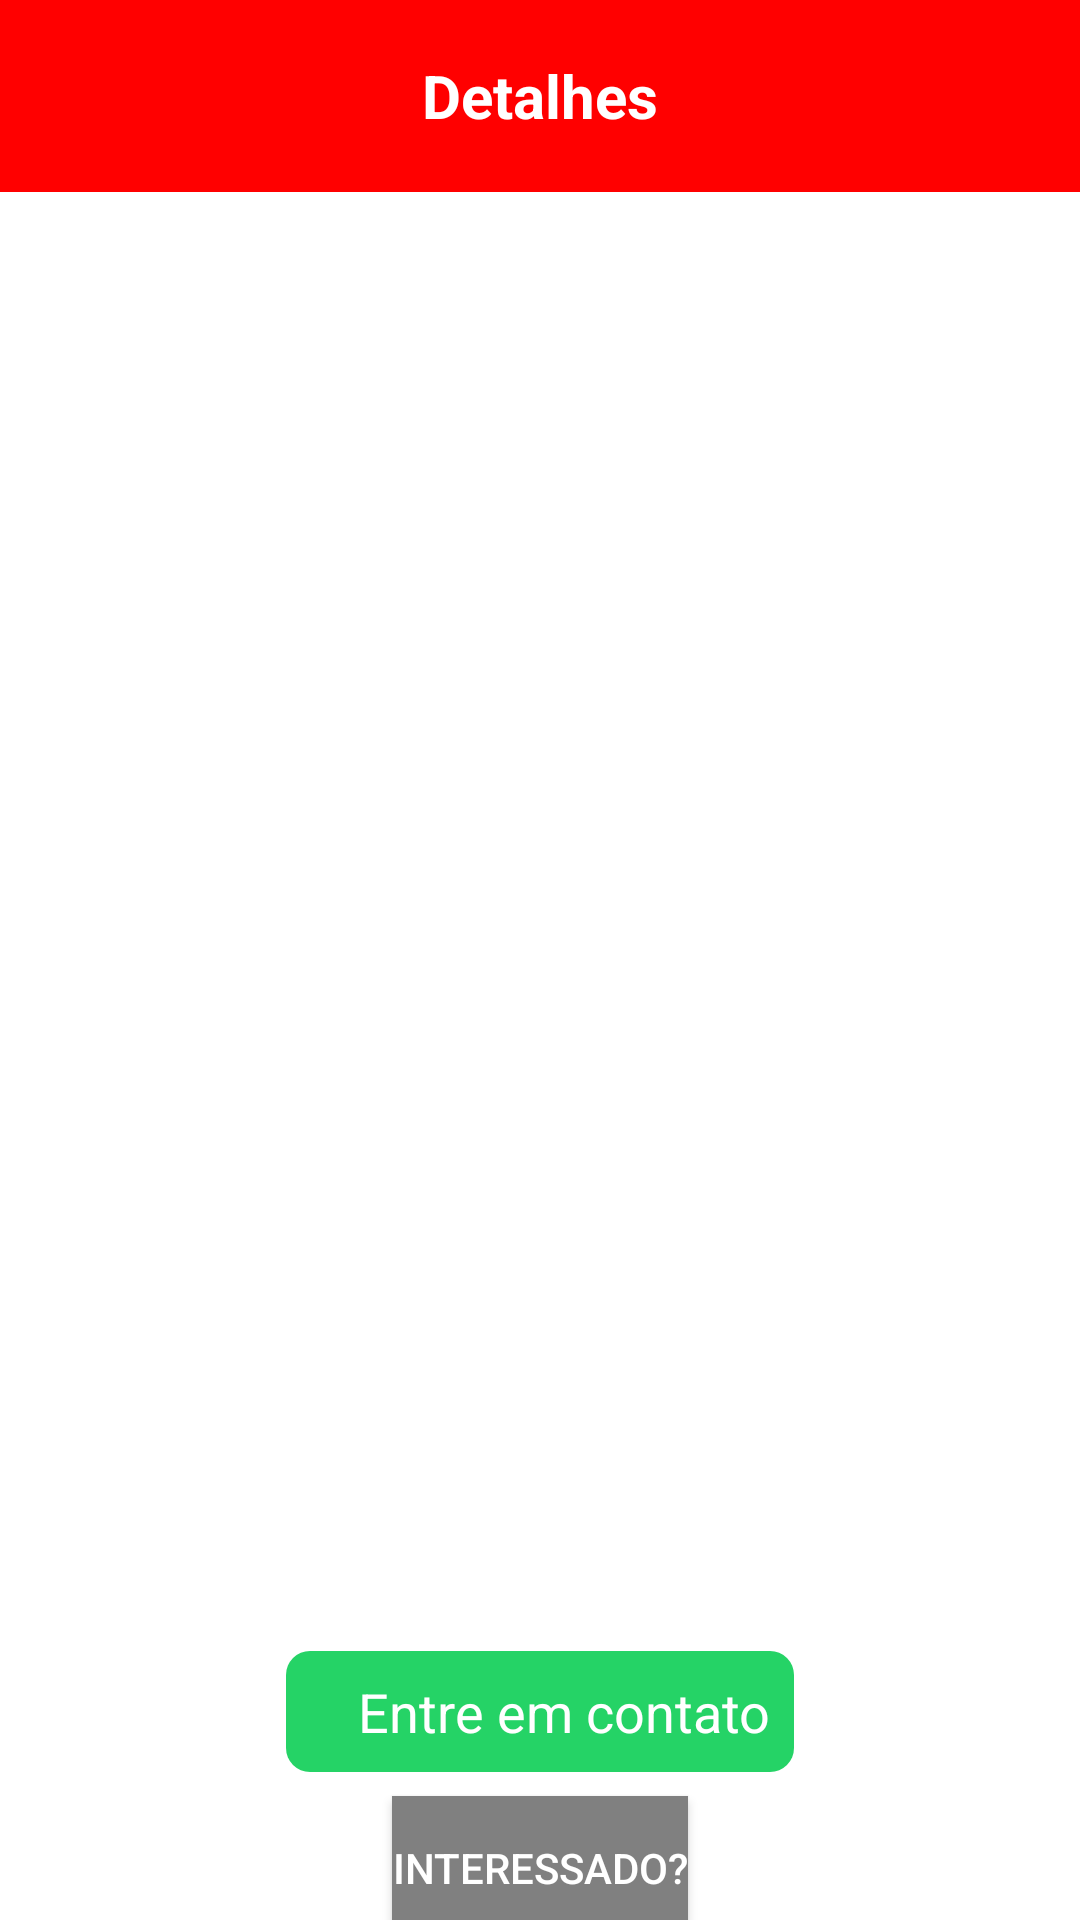

Produce the Android XML layout that renders to this screen, including the resource entries it uses.
<!-- AndroidManifest.xml: application theme Theme.FMVeiculos -->
<!-- res/layout/activity_car_details_client.xml -->
<?xml version="1.0" encoding="utf-8"?>
<androidx.coordinatorlayout.widget.CoordinatorLayout xmlns:android="http://schemas.android.com/apk/res/android"
    android:layout_width="match_parent"
    android:layout_height="match_parent"
    android:background="@android:color/white"
    xmlns:tools="http://schemas.android.com/tools"
    xmlns:app="http://schemas.android.com/apk/res-auto">

    
    <com.google.android.material.appbar.AppBarLayout
        android:layout_width="match_parent"
        android:layout_height="wrap_content">

        <androidx.appcompat.widget.Toolbar
            android:id="@+id/toolbar"
            android:layout_width="match_parent"
            android:layout_height="?attr/actionBarSize"
            android:background="@color/colorAccent"
            android:elevation="4dp"
            android:theme="@style/ThemeOverlay.AppCompat.ActionBar"
            app:navigationIcon="@drawable/ic_back_24">

            <TextView
                android:id="@+id/toolbar_title"
                android:layout_width="wrap_content"
                android:layout_height="wrap_content"
                android:text="Detalhes"
                android:textColor="@android:color/white"
                android:textSize="20sp"
                android:textStyle="bold"
                android:layout_gravity="center" />

        </androidx.appcompat.widget.Toolbar>

    </com.google.android.material.appbar.AppBarLayout>

    
    <androidx.core.widget.NestedScrollView
        android:layout_width="match_parent"
        android:layout_height="match_parent"
        android:fillViewport="true"
        app:layout_behavior="@string/appbar_scrolling_view_behavior">

        <LinearLayout
            android:layout_width="match_parent"
            android:layout_height="wrap_content"
            android:orientation="vertical"
            android:paddingTop="?attr/actionBarSize"
            tools:context=".ui.view.dealership.CarDetailsClientActivity">

            
            <TextView
                android:id="@+id/carNameTextView"
                android:layout_width="wrap_content"
                android:layout_height="wrap_content"
                android:layout_gravity="center"
                android:layout_marginTop="8dp"
                android:textColor="@android:color/black"
                android:textSize="40sp"
                android:textStyle="bold" />

            <ImageView
                android:id="@+id/carImageView"
                android:layout_width="match_parent"
                android:layout_height="200dp"
                android:layout_margin="16dp"
                android:adjustViewBounds="true"
                android:scaleType="centerInside" />

            <LinearLayout
                android:layout_width="wrap_content"
                android:layout_height="wrap_content"
                android:layout_gravity="center_horizontal"
                android:layout_marginTop="8dp"
                android:orientation="horizontal">

                <TextView
                    android:id="@+id/carCategoryTextView"
                    android:layout_width="wrap_content"
                    android:layout_height="wrap_content"
                    android:textColor="@android:color/black"
                    android:textSize="20sp" />

                <TextView
                    android:id="@+id/carBrandTextView"
                    android:layout_width="wrap_content"
                    android:layout_height="wrap_content"
                    android:layout_marginStart="16dp"
                    android:textColor="@android:color/black"
                    android:textSize="20sp" />
            </LinearLayout>

            <LinearLayout
                android:layout_width="wrap_content"
                android:layout_height="wrap_content"
                android:layout_gravity="center_horizontal"
                android:layout_marginTop="8dp"
                android:orientation="horizontal">

                <TextView
                    android:id="@+id/carQuantityTextView"
                    android:layout_width="wrap_content"
                    android:layout_height="wrap_content"
                    android:textColor="@android:color/black"
                    android:textSize="20sp" />

                <TextView
                    android:id="@+id/carPriceTextView"
                    android:layout_width="wrap_content"
                    android:layout_height="wrap_content"
                    android:layout_marginStart="16dp"
                    android:textColor="@android:color/black"
                    android:textSize="20sp" />
            </LinearLayout>

            <TextView
                android:id="@+id/carDescriptionTextView"
                android:layout_width="wrap_content"
                android:layout_height="wrap_content"
                android:layout_margin="16dp"
                android:layout_marginTop="8dp"
                android:gravity="center_horizontal"
                android:justificationMode="inter_word"
                android:textColor="@android:color/black"
                android:textSize="20sp" />

            <LinearLayout
                android:id="@+id/whatsappLayout"
                android:layout_width="wrap_content"
                android:layout_height="wrap_content"
                android:layout_gravity="center_horizontal"
                android:background="@drawable/whatsapp_button_background"
                android:orientation="horizontal"
                android:padding="8dp">

                <ImageView
                    android:id="@+id/whatsappIcon"
                    android:layout_width="wrap_content"
                    android:layout_height="wrap_content"
                    android:src="@drawable/ic_whatsapp" />

                <TextView
                    android:id="@+id/whatsappText"
                    android:layout_width="wrap_content"
                    android:layout_height="wrap_content"
                    android:layout_gravity="center_vertical"
                    android:layout_marginStart="16dp"
                    android:text="Entre em contato"
                    android:textColor="@android:color/white"
                    android:textSize="18sp" />

            </LinearLayout>

            <Button
                android:id="@+id/interestButton"
                android:layout_width="wrap_content"
                android:layout_height="wrap_content"
                android:layout_gravity="center_horizontal"
                android:text="Interessado?"
                android:background="@color/colorPrimary"
                android:textColor="#FFFFFF"
                android:layout_marginTop="8dp"
                android:layout_marginBottom="8dp"
                android:onClick="confirmInterest" />

        </LinearLayout>

    </androidx.core.widget.NestedScrollView>

</androidx.coordinatorlayout.widget.CoordinatorLayout>
<!-- resources referenced by this layout -->
<resources>
  <color name="colorAccent">#FF0000</color>
  <color name="colorPrimary">#808080</color>
  <!-- drawable whatsapp_button_background (drawable) -->
  <shape xmlns:android="http://schemas.android.com/apk/res/android"
      android:shape="rectangle">
      <solid android:color="#25D366" />
      <corners android:radius="8dp" />
  </shape>
  <style name="Theme.FMVeiculos" parent="Base.Theme.FMVeiculos" />
  <style name="Base.Theme.FMVeiculos" parent="Theme.Material3.DayNight.NoActionBar">
          
  
  
  
          
      </style>
</resources>
